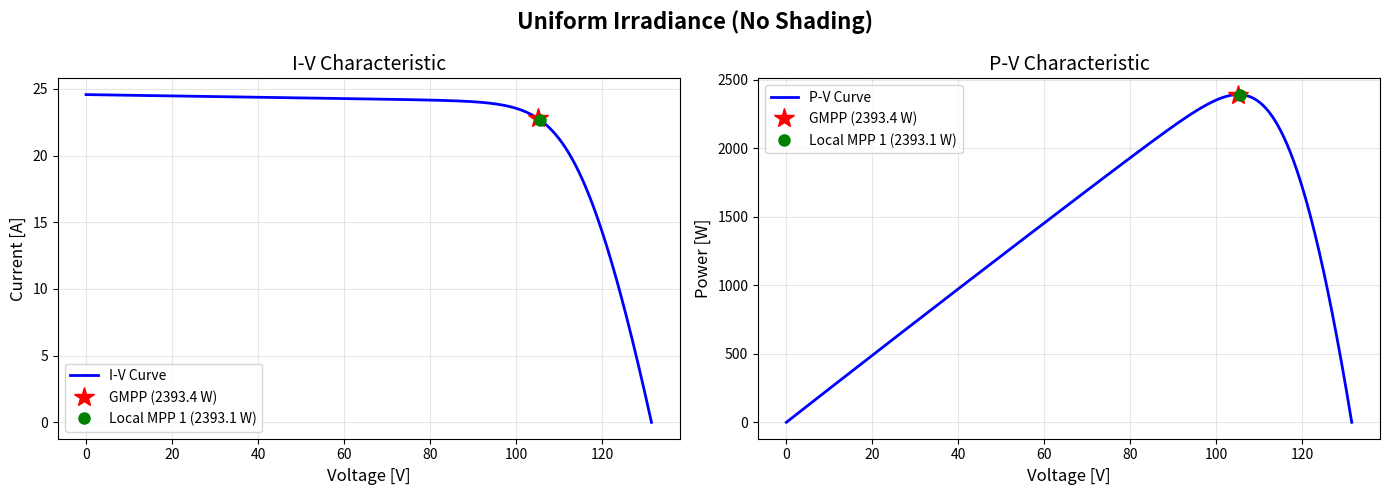
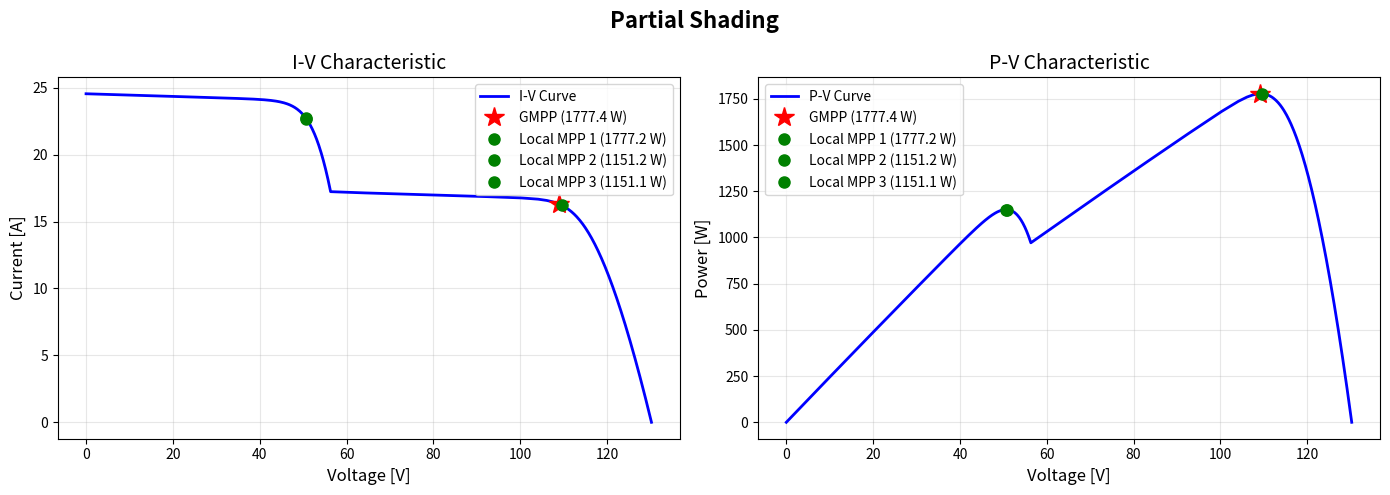
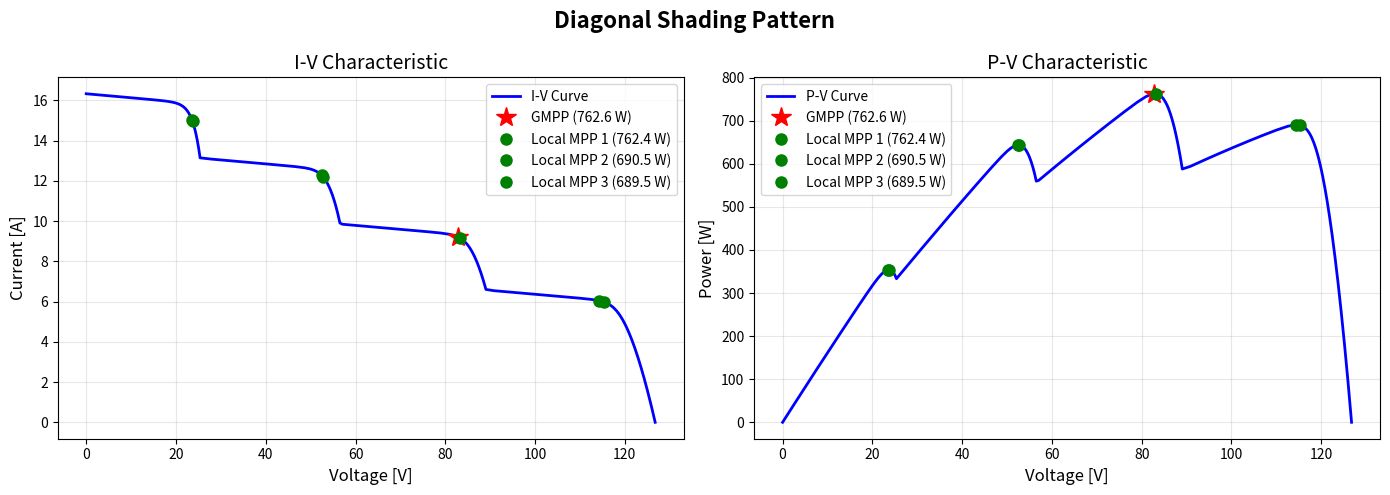

The script that saved these images, in order:
"""
TCT (Total Cross-Tied) PV Array Evaluation Module

This module provides fast, accurate I-V and P-V curve computation for TCT-connected
PV arrays under partial shading conditions. It uses a single-diode model with 
per-substring bypass diode modeling (3 substrings of 18 cells each per module).

Key features:
- Single-diode model with Rs, Rsh, and temperature/irradiance scaling
- Per-substring bypass diode activation (Vd ≈ 0.5 V, rd ≈ 0.02 Ω)
- Robust numerical methods (Newton-Raphson with safeguards)
- Efficient vectorized operations where possible
- TCT topology: rows are parallel blocks, rows connected in series
"""

import numpy as np
from dataclasses import dataclass
from typing import Dict, List, Tuple, Optional
import warnings

# Physical constants
K_BOLTZMANN = 1.380649e-23  # J/K
Q_ELECTRON = 1.602176634e-19  # C

@dataclass
class ModuleParams:
    """Parameters for a PV module using single-diode model"""
    # Electrical parameters at STC (1000 W/m², 25°C)
    Voc_stc: float      # Open circuit voltage [V]
    Isc_stc: float      # Short circuit current [A]
    Vmpp_stc: float     # Voltage at MPP [V]
    Impp_stc: float     # Current at MPP [A]
    
    # Single-diode model parameters
    Rs: float           # Series resistance [Ω]
    Rsh: float          # Shunt resistance [Ω]
    n: float            # Ideality factor (diode quality factor)
    
    # Physical parameters
    Ns_cells: int       # Number of cells in series
    Ns_per_substring: int = 18  # Cells per substring (for bypass modeling)
    
    # Temperature coefficients
    alpha_Isc: float = 0.0006    # Temperature coefficient of Isc [A/°C]
    beta_Voc: float = -0.00355   # Temperature coefficient of Voc [V/°C]
    
    # Bypass diode parameters
    Vd: float = 0.5      # Bypass diode forward voltage [V]
    rd: float = 0.02     # Bypass diode dynamic resistance [Ω]
    
    # Reference conditions
    G_stc: float = 1000.0   # Standard irradiance [W/m²]
    T_stc: float = 25.0     # Standard temperature [°C]


def default_kc200gt() -> ModuleParams:
    """
    Return default parameters for Kyocera KC200GT module.
    
    Specifications at STC (1000 W/m², 25°C, AM 1.5):
    - Voc = 32.9 V
    - Isc = 8.21 A
    - Vmpp = 26.3 V
    - Impp = 7.61 A
    - Pmpp = 200.1 W
    - 54 cells (3 substrings × 18 cells)
    """
    return ModuleParams(
        Voc_stc=32.9,
        Isc_stc=8.21,
        Vmpp_stc=26.3,
        Impp_stc=7.61,
        Rs=0.34484,
        Rsh=150.6844,
        n=0.97734,
        Ns_cells=54,
        Ns_per_substring=18,
        alpha_Isc=0.0006,
        beta_Voc=-0.00355,
        Vd=0.5,
        rd=0.02
    )


def scale_params(module: ModuleParams, G: float, T_celsius: float) -> Dict[str, float]:
    """
    Scale module parameters from STC to operating conditions (G, T).
    
    Args:
        module: Module parameters at STC
        G: Irradiance [W/m²]
        T_celsius: Cell temperature [°C]
    
    Returns:
        Dictionary with scaled parameters:
        - IL: Light-generated current [A]
        - Io: Diode saturation current [A]
        - Vt: Thermal voltage for the module [V]
        - Rs, Rsh: Resistances [Ω]
    """
    T_kelvin = T_celsius + 273.15
    T_stc_kelvin = module.T_stc + 273.15
    dT = T_celsius - module.T_stc
    
    # Thermal voltage for entire module (Ns_cells in series)
    Vt = module.n * module.Ns_cells * K_BOLTZMANN * T_kelvin / Q_ELECTRON
    Vt_stc = module.n * module.Ns_cells * K_BOLTZMANN * T_stc_kelvin / Q_ELECTRON
    
    # Light-generated current scales linearly with irradiance and with temperature
    IL = (G / module.G_stc) * (module.Isc_stc + module.alpha_Isc * dT)
    
    # Saturation current: Io(T) = Io(T_stc) * (T/T_stc)^3 * exp(qEg/nk * (1/T_stc - 1/T))
    # Simplified: we back-calculate Io from STC conditions
    # At STC, near open circuit: Voc ≈ Vt * ln(IL/Io)
    Io_stc = module.Isc_stc / (np.exp(module.Voc_stc / Vt_stc) - 1)
    
    # Temperature scaling of Io (approximate, using exponential factor)
    # Using Eg ≈ 1.12 eV for silicon
    Eg = 1.12  # eV
    Io = Io_stc * (T_kelvin / T_stc_kelvin)**3 * np.exp(
        (Q_ELECTRON * Eg / (module.n * K_BOLTZMANN)) * (1/T_stc_kelvin - 1/T_kelvin)
    )
    
    return {
        'IL': IL,
        'Io': Io,
        'Vt': Vt,
        'Rs': module.Rs,
        'Rsh': module.Rsh
    }


def _substring_voltage_at_current(
    I: float,
    IL: float,
    Io: float,
    Rs: float,
    Rsh: float,
    Vt: float,
    max_iter: int = 50,
    tol: float = 1e-6
) -> float:
    """
    Compute substring voltage for a given current using Newton-Raphson.
    
    Single-diode equation for a substring:
    I = IL - Io * (exp((V + I*Rs)/Vt) - 1) - (V + I*Rs)/Rsh
    
    Solve for V given I using Newton-Raphson on f(V) = 0:
    f(V) = I - IL + Io * (exp((V + I*Rs)/Vt) - 1) + (V + I*Rs)/Rsh
    
    Args:
        I: Current [A]
        IL, Io, Rs, Rsh, Vt: Scaled single-diode parameters for substring
    
    Returns:
        Substring voltage [V]
    """
    # Initial guess: V ≈ -I*Rs (works well for most cases)
    V = -I * Rs
    
    for iteration in range(max_iter):
        # Compute exponent with clamping for numerical stability
        exponent = (V + I * Rs) / Vt
        exponent = np.clip(exponent, -40, 40)  # Prevent overflow
        exp_term = np.exp(exponent)
        
        # Function value
        f = I - IL + Io * (exp_term - 1) + (V + I * Rs) / Rsh
        
        # Derivative df/dV
        df_dV = Io * exp_term / Vt + 1 / Rsh
        
        # Guard against zero derivative
        if abs(df_dV) < 1e-12:
            break
        
        # Newton update
        dV = -f / df_dV
        V = V + dV
        
        # Check convergence
        if abs(dV) < tol and abs(f) < tol:
            break
    
    return V


def module_voltage_at_current_with_substrings(
    I: float,
    G: float,
    T_celsius: float,
    module: ModuleParams
) -> float:
    """
    Compute module voltage at a given current, accounting for bypass diodes.
    
    The module has 3 substrings, each with 18 cells. For the given series
    current I, we compute each substring's voltage. If a substring would
    operate below -Vd (bypass diode forward drop), we clamp it to
    V_substring = -(Vd + I * rd) to model bypass conduction.
    
    Args:
        I: Module current [A]
        G: Irradiance on this module [W/m²]
        T_celsius: Cell temperature [°C]
        module: Module parameters
    
    Returns:
        Module voltage [V] (sum of 3 substring voltages)
    """
    if G < 1e-3:  # Very low irradiance, module is essentially off
        return -3 * (module.Vd + I * module.rd) if I > 0 else 0.0
    
    # Scale parameters for operating conditions
    params = scale_params(module, G, T_celsius)
    
    # Scale to per-substring parameters (18 cells out of 54 total)
    substring_fraction = module.Ns_per_substring / module.Ns_cells
    IL_sub = params['IL']  # Current is same
    Io_sub = params['Io']  # Saturation current is same
    Rs_sub = params['Rs'] * substring_fraction  # Resistance scales
    Rsh_sub = params['Rsh'] * substring_fraction
    Vt_sub = params['Vt'] * substring_fraction  # Thermal voltage scales
    
    # Compute voltage for each substring
    V_module = 0.0
    bypass_threshold = -module.Vd
    
    for substring_idx in range(3):
        # Compute ideal substring voltage
        V_sub = _substring_voltage_at_current(
            I, IL_sub, Io_sub, Rs_sub, Rsh_sub, Vt_sub
        )
        
        # Check if bypass diode conducts
        if V_sub < bypass_threshold:
            # Bypass diode is conducting, clamp voltage
            V_sub = -(module.Vd + I * module.rd)
        
        V_module += V_sub
    
    return V_module


def solve_parallel_block_voltage_for_current(
    I_target: float,
    G_row: np.ndarray,
    T_row: np.ndarray,
    module: ModuleParams,
    max_iter: int = 30,
    tol: float = 1e-4
) -> float:
    """
    Find the voltage Vr across a parallel block (row) for a target current.
    
    In TCT topology, each row is a parallel connection of C modules. All modules
    in the row share the same voltage Vr, but carry different currents depending
    on their irradiance. The sum of module currents must equal I_target.
    
    This inverts the module V(I) relationship to find Vr such that:
        sum_over_modules( I_module(Vr, G_c, T_c) ) = I_target
    
    We allow small negative Vr (down to ~-1 V) to model bypass conduction.
    
    Args:
        I_target: Target row current [A]
        G_row: Irradiance for each module in row [W/m²], shape (C,)
        T_row: Temperature for each module in row [°C], shape (C,)
        module: Module parameters
    
    Returns:
        Row voltage Vr [V]
    """
    C = len(G_row)  # Number of modules in parallel
    
    # Initial guess: use typical operating voltage
    Vr = module.Vmpp_stc
    
    # Helper function to compute total row current at voltage Vr
    def row_current_at_voltage(Vr: float) -> Tuple[float, float]:
        """Returns (I_total, dI_total/dVr)"""
        I_total = 0.0
        dI_dVr = 0.0
        
        for c in range(C):
            G_c = G_row[c]
            T_c = T_row[c]
            
            if G_c < 1e-3:  # Module is essentially off
                continue
            
            # Scale parameters
            params = scale_params(module, G_c, T_c)
            IL = params['IL']
            Io = params['Io']
            Vt = params['Vt']
            Rs = params['Rs']
            Rsh = params['Rsh']
            
            # Single-diode equation: I = IL - Io*(exp((V+I*Rs)/Vt)-1) - (V+I*Rs)/Rsh
            # Solve for I given V=Vr using Newton-Raphson
            I_c = IL * 0.9  # Initial guess
            
            for _ in range(20):
                exponent = np.clip((Vr + I_c * Rs) / Vt, -40, 40)
                exp_term = np.exp(exponent)
                
                f = I_c - IL + Io * (exp_term - 1) + (Vr + I_c * Rs) / Rsh
                df_dI = 1 + Io * Rs * exp_term / Vt + Rs / Rsh
                
                if abs(df_dI) < 1e-12:
                    break
                
                dI = -f / df_dI
                I_c = I_c + dI
                
                if abs(dI) < 1e-6:
                    break
            
            # Derivative dI/dVr (implicit differentiation)
            exponent = np.clip((Vr + I_c * Rs) / Vt, -40, 40)
            exp_term = np.exp(exponent)
            df_dV = Io * exp_term / Vt + 1 / Rsh
            df_dI = 1 + Io * Rs * exp_term / Vt + Rs / Rsh
            dI_c_dVr = -df_dV / df_dI if abs(df_dI) > 1e-12 else 0
            
            I_total += I_c
            dI_dVr += dI_c_dVr
        
        return I_total, dI_dVr
    
    # Newton-Raphson to find Vr such that row_current(Vr) = I_target
    for iteration in range(max_iter):
        I_current, dI_dVr = row_current_at_voltage(Vr)
        
        error = I_current - I_target
        
        # Guard against zero derivative
        if abs(dI_dVr) < 1e-12:
            break
        
        # Newton update
        dVr = -error / dI_dVr
        
        # Limit step size
        dVr = np.clip(dVr, -5, 5)
        
        Vr = Vr + dVr
        
        # Allow small negative voltage for bypass conduction
        Vr = max(Vr, -1.0)
        
        if abs(error) < tol and abs(dVr) < tol:
            break
    
    return Vr


def evaluate_tct(
    G_map: np.ndarray,
    T_map: np.ndarray,
    module: ModuleParams,
    I_points: Optional[np.ndarray] = None,
    num_points: int = 500
) -> Dict:
    """
    Evaluate I-V and P-V curves for a TCT-connected PV array.
    
    TCT topology:
    - Each row is a parallel block of C modules (all at same voltage)
    - Rows are connected in series (same current through all rows)
    
    Algorithm:
    1. Find array Isc by solving V_array(I) = 0
    2. Sweep current from 0 to Isc
    3. For each current I, find each row's voltage Vr(I)
    4. Array voltage = sum of row voltages
    5. Find GMPP and local MPPs
    
    Args:
        G_map: Irradiance map [W/m²], shape (R, C) where R=rows, C=columns
        T_map: Temperature map [°C], shape (R, C)
        module: Module parameters
        I_points: Optional array of current points to evaluate [A]
        num_points: Number of points if I_points not provided
    
    Returns:
        Dictionary with:
        - 'I': Current array [A]
        - 'V': Voltage array [V]
        - 'P': Power array [W]
        - 'gmpp': Tuple (Pmpp, Impp, Vmpp) for global MPP
        - 'local_mpps': List of (P, I, V) tuples for all local maxima
    """
    R, C = G_map.shape
    
    # Find array short-circuit current (V=0)
    # For V=0, each row voltage is 0, so we need to find max current
    def array_voltage_at_current(I: float) -> float:
        """Compute total array voltage for given current"""
        V_total = 0.0
        for r in range(R):
            Vr = solve_parallel_block_voltage_for_current(
                I, G_map[r], T_map[r], module
            )
            V_total += Vr
        return V_total
    
    # Find Isc using bisection on V(I) = 0
    # Upper bound: sum of all module Isc values (conservative)
    I_max = np.sum(G_map) / module.G_stc * module.Isc_stc
    
    # Bisection search
    I_low, I_high = 0.0, I_max
    for _ in range(50):
        I_mid = (I_low + I_high) / 2
        V_mid = array_voltage_at_current(I_mid)
        
        if V_mid > 0:
            I_low = I_mid
        else:
            I_high = I_mid
        
        if I_high - I_low < 1e-4:
            break
    
    Isc_array = I_high
    
    # Generate current sweep points
    if I_points is None:
        # Dense sampling near Isc for better resolution
        I_points = np.concatenate([
            np.linspace(0, Isc_array * 0.95, num_points - 50),
            np.linspace(Isc_array * 0.95, Isc_array, 50)
        ])
    
    # Evaluate array voltage and power at each current point
    V_array = np.zeros_like(I_points)
    
    for i, I in enumerate(I_points):
        V_array[i] = array_voltage_at_current(I)
    
    P_array = V_array * I_points
    
    # Find global MPP
    idx_gmpp = np.argmax(P_array)
    gmpp = (P_array[idx_gmpp], I_points[idx_gmpp], V_array[idx_gmpp])
    
    # Find local MPPs
    local_mpps = find_local_mpps(I_points, V_array, P_array)
    
    return {
        'I': I_points,
        'V': V_array,
        'P': P_array,
        'gmpp': gmpp,
        'local_mpps': local_mpps
    }


def find_local_mpps(
    I: np.ndarray,
    V: np.ndarray,
    P: np.ndarray,
    prominence_threshold: float = 0.01
) -> List[Tuple[float, float, float]]:
    """
    Find local maximum power points in the P-V curve.
    
    A local MPP is identified where dP/dI changes from positive to negative,
    and the peak is sufficiently prominent (not just noise).
    
    Args:
        I: Current array [A]
        V: Voltage array [V]
        P: Power array [W]
        prominence_threshold: Minimum relative prominence (fraction of GMPP)
    
    Returns:
        List of (P, I, V) tuples for local maxima, sorted by power (descending)
    """
    local_mpps = []
    
    if len(P) < 3:
        return local_mpps
    
    # Compute derivative dP/dI using central differences
    dP_dI = np.gradient(P, I)
    
    # Find zero-crossings from positive to negative
    for i in range(1, len(dP_dI) - 1):
        if dP_dI[i-1] > 0 and dP_dI[i+1] < 0:
            # Local maximum at index i
            P_local = P[i]
            
            # Check prominence (compare to GMPP)
            P_gmpp = np.max(P)
            if P_local > prominence_threshold * P_gmpp:
                local_mpps.append((P_local, I[i], V[i]))
    
    # Sort by power (descending)
    local_mpps.sort(reverse=True)
    
    return local_mpps


def generate_demo_shading(
    R: int,
    C: int,
    levels: List[int] = [100, 200, 400, 600, 800, 1000],
    pattern: str = 'diagonal'
) -> Tuple[np.ndarray, np.ndarray]:
    """
    Generate demonstration shading patterns for testing.
    
    Args:
        R: Number of rows
        C: Number of columns
        levels: Irradiance levels [W/m²]
        pattern: Shading pattern type ('diagonal', 'checkerboard', 'random', etc.)
    
    Returns:
        Tuple of (G_map, T_map):
        - G_map: Irradiance map [W/m²], shape (R, C)
        - T_map: Temperature map [°C], shape (R, C) - all at 25°C for simplicity
    """
    G_map = np.zeros((R, C))
    
    if pattern == 'diagonal':
        # Diagonal gradient pattern
        for r in range(R):
            for c in range(C):
                idx = min((r + c) * len(levels) // (R + C), len(levels) - 1)
                G_map[r, c] = levels[idx]
    
    elif pattern == 'checkerboard':
        # Checkerboard pattern
        for r in range(R):
            for c in range(C):
                idx = ((r % 2) + (c % 2)) % 2
                G_map[r, c] = levels[idx * (len(levels) - 1)]
    
    elif pattern == 'random':
        # Random pattern
        G_map = np.random.choice(levels, size=(R, C))
    
    elif pattern == 'partial':
        # Partial shading: top-left corner shaded
        G_map.fill(1000)
        shade_R = R // 2
        shade_C = C // 2
        for r in range(shade_R):
            for c in range(shade_C):
                G_map[r, c] = levels[0]
    
    else:
        # Uniform (no shading)
        G_map.fill(1000)
    
    # Temperature uniform at 25°C
    T_map = np.full((R, C), 25.0)
    
    return G_map, T_map


def plot_iv_pv(
    results: Dict,
    title: str = "TCT Array I-V and P-V Curves",
    show: bool = True,
    filename: Optional[str] = None
):
    """
    Plot I-V and P-V curves with MPP markers.
    
    Args:
        results: Dictionary from evaluate_tct()
        title: Plot title
        show: Whether to display the plot
        filename: Optional filename to save the plot
    """
    try:
        import matplotlib.pyplot as plt
    except ImportError:
        print("Matplotlib not available. Install it to use plotting: pip install matplotlib")
        return
    
    I = results['I']
    V = results['V']
    P = results['P']
    gmpp = results['gmpp']
    local_mpps = results['local_mpps']
    
    fig, (ax1, ax2) = plt.subplots(1, 2, figsize=(14, 5))
    
    # I-V curve
    ax1.plot(V, I, 'b-', linewidth=2, label='I-V Curve')
    ax1.plot(gmpp[2], gmpp[1], 'r*', markersize=15, label=f'GMPP ({gmpp[0]:.1f} W)')
    
    for i, (P_local, I_local, V_local) in enumerate(local_mpps[1:]):
        ax1.plot(V_local, I_local, 'go', markersize=8, 
                label=f'Local MPP {i+1} ({P_local:.1f} W)' if i < 3 else '')
    
    ax1.set_xlabel('Voltage [V]', fontsize=12)
    ax1.set_ylabel('Current [A]', fontsize=12)
    ax1.set_title('I-V Characteristic', fontsize=14)
    ax1.grid(True, alpha=0.3)
    ax1.legend()
    
    # P-V curve
    ax2.plot(V, P, 'b-', linewidth=2, label='P-V Curve')
    ax2.plot(gmpp[2], gmpp[0], 'r*', markersize=15, label=f'GMPP ({gmpp[0]:.1f} W)')
    
    for i, (P_local, I_local, V_local) in enumerate(local_mpps[1:]):
        ax2.plot(V_local, P_local, 'go', markersize=8,
                label=f'Local MPP {i+1} ({P_local:.1f} W)' if i < 3 else '')
    
    ax2.set_xlabel('Voltage [V]', fontsize=12)
    ax2.set_ylabel('Power [W]', fontsize=12)
    ax2.set_title('P-V Characteristic', fontsize=14)
    ax2.grid(True, alpha=0.3)
    ax2.legend()
    
    fig.suptitle(title, fontsize=16, fontweight='bold')
    plt.tight_layout()
    
    if filename:
        plt.savefig(filename, dpi=300, bbox_inches='tight')
        print(f"Plot saved to {filename}")
    
    if show:
        plt.show()
    else:
        plt.close()


# Example usage and testing
if __name__ == "__main__":
    print("=" * 70)
    print("TCT PV Array Evaluation Module - Demo")
    print("=" * 70)
    
    # Create module
    module = default_kc200gt()
    print(f"\nModule: KC200GT")
    print(f"  Voc = {module.Voc_stc} V, Isc = {module.Isc_stc} A")
    print(f"  Vmpp = {module.Vmpp_stc} V, Impp = {module.Impp_stc} A")
    print(f"  Pmpp = {module.Vmpp_stc * module.Impp_stc:.1f} W")
    
    # Test 1: Uniform irradiance (no shading)
    print("\n" + "-" * 70)
    print("Test 1: Uniform irradiance (4x3 array, 1000 W/m²)")
    print("-" * 70)
    
    R, C = 4, 3
    G_uniform, T_uniform = generate_demo_shading(R, C, pattern='uniform')
    
    results_uniform = evaluate_tct(G_uniform, T_uniform, module, num_points=300)
    
    gmpp = results_uniform['gmpp']
    print(f"\nGlobal MPP:")
    print(f"  Pmpp = {gmpp[0]:.2f} W")
    print(f"  Impp = {gmpp[1]:.2f} A")
    print(f"  Vmpp = {gmpp[2]:.2f} V")
    print(f"  Isc = {results_uniform['I'][-1]:.2f} A")
    print(f"  Voc = {results_uniform['V'][0]:.2f} V")
    
    # Test 2: Partial shading
    print("\n" + "-" * 70)
    print("Test 2: Partial shading (4x3 array, corner shaded)")
    print("-" * 70)
    
    G_partial, T_partial = generate_demo_shading(R, C, pattern='partial')
    print(f"\nIrradiance map [W/m²]:")
    print(G_partial)
    
    results_partial = evaluate_tct(G_partial, T_partial, module, num_points=300)
    
    gmpp = results_partial['gmpp']
    print(f"\nGlobal MPP:")
    print(f"  Pmpp = {gmpp[0]:.2f} W")
    print(f"  Impp = {gmpp[1]:.2f} A")
    print(f"  Vmpp = {gmpp[2]:.2f} V")
    
    print(f"\nLocal MPPs found: {len(results_partial['local_mpps'])}")
    for i, (P, I, V) in enumerate(results_partial['local_mpps'][:5]):
        print(f"  MPP {i+1}: P={P:.2f} W, I={I:.2f} A, V={V:.2f} V")
    
    # Test 3: Diagonal shading
    print("\n" + "-" * 70)
    print("Test 3: Diagonal shading pattern (4x3 array)")
    print("-" * 70)
    
    G_diagonal, T_diagonal = generate_demo_shading(
        R, C, pattern='diagonal', levels=[200, 400, 600, 800, 1000]
    )
    print(f"\nIrradiance map [W/m²]:")
    print(G_diagonal)
    
    results_diagonal = evaluate_tct(G_diagonal, T_diagonal, module, num_points=300)
    
    gmpp = results_diagonal['gmpp']
    print(f"\nGlobal MPP:")
    print(f"  Pmpp = {gmpp[0]:.2f} W")
    print(f"  Impp = {gmpp[1]:.2f} A")
    print(f"  Vmpp = {gmpp[2]:.2f} V")
    
    print(f"\nLocal MPPs found: {len(results_diagonal['local_mpps'])}")
    for i, (P, I, V) in enumerate(results_diagonal['local_mpps'][:5]):
        print(f"  MPP {i+1}: P={P:.2f} W, I={I:.2f} A, V={V:.2f} V")
    
    # Generate plots if matplotlib is available
    print("\n" + "-" * 70)
    print("Generating plots...")
    print("-" * 70)

    try:
        plot_iv_pv(results_uniform, title="Uniform Irradiance (No Shading)", 
                show=False, filename="tct_uniform.png")
        plot_iv_pv(results_partial, title="Partial Shading", 
                show=False, filename="tct_partial.png")
        plot_iv_pv(results_diagonal, title="Diagonal Shading Pattern", 
                show=False, filename="tct_diagonal.png")
        print("Plots saved successfully!")

    except Exception as e:
        print(f"Could not generate plots: {e}")
    
    print("\n" + "=" * 70)
    print("Demo completed successfully!")
    print("=" * 70)
